Labelled photos from "data_class_arrows", an image-classification folder in courtSmith77/Drone-Obstacle-Avoidance. The possible labels are: down, left, right.

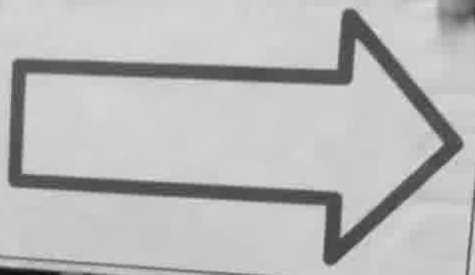
Label: right

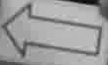
Label: left

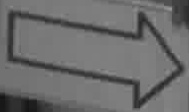
Label: right

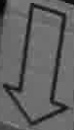
Label: down

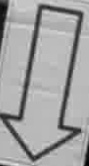
Label: down

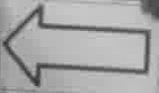
Label: left
